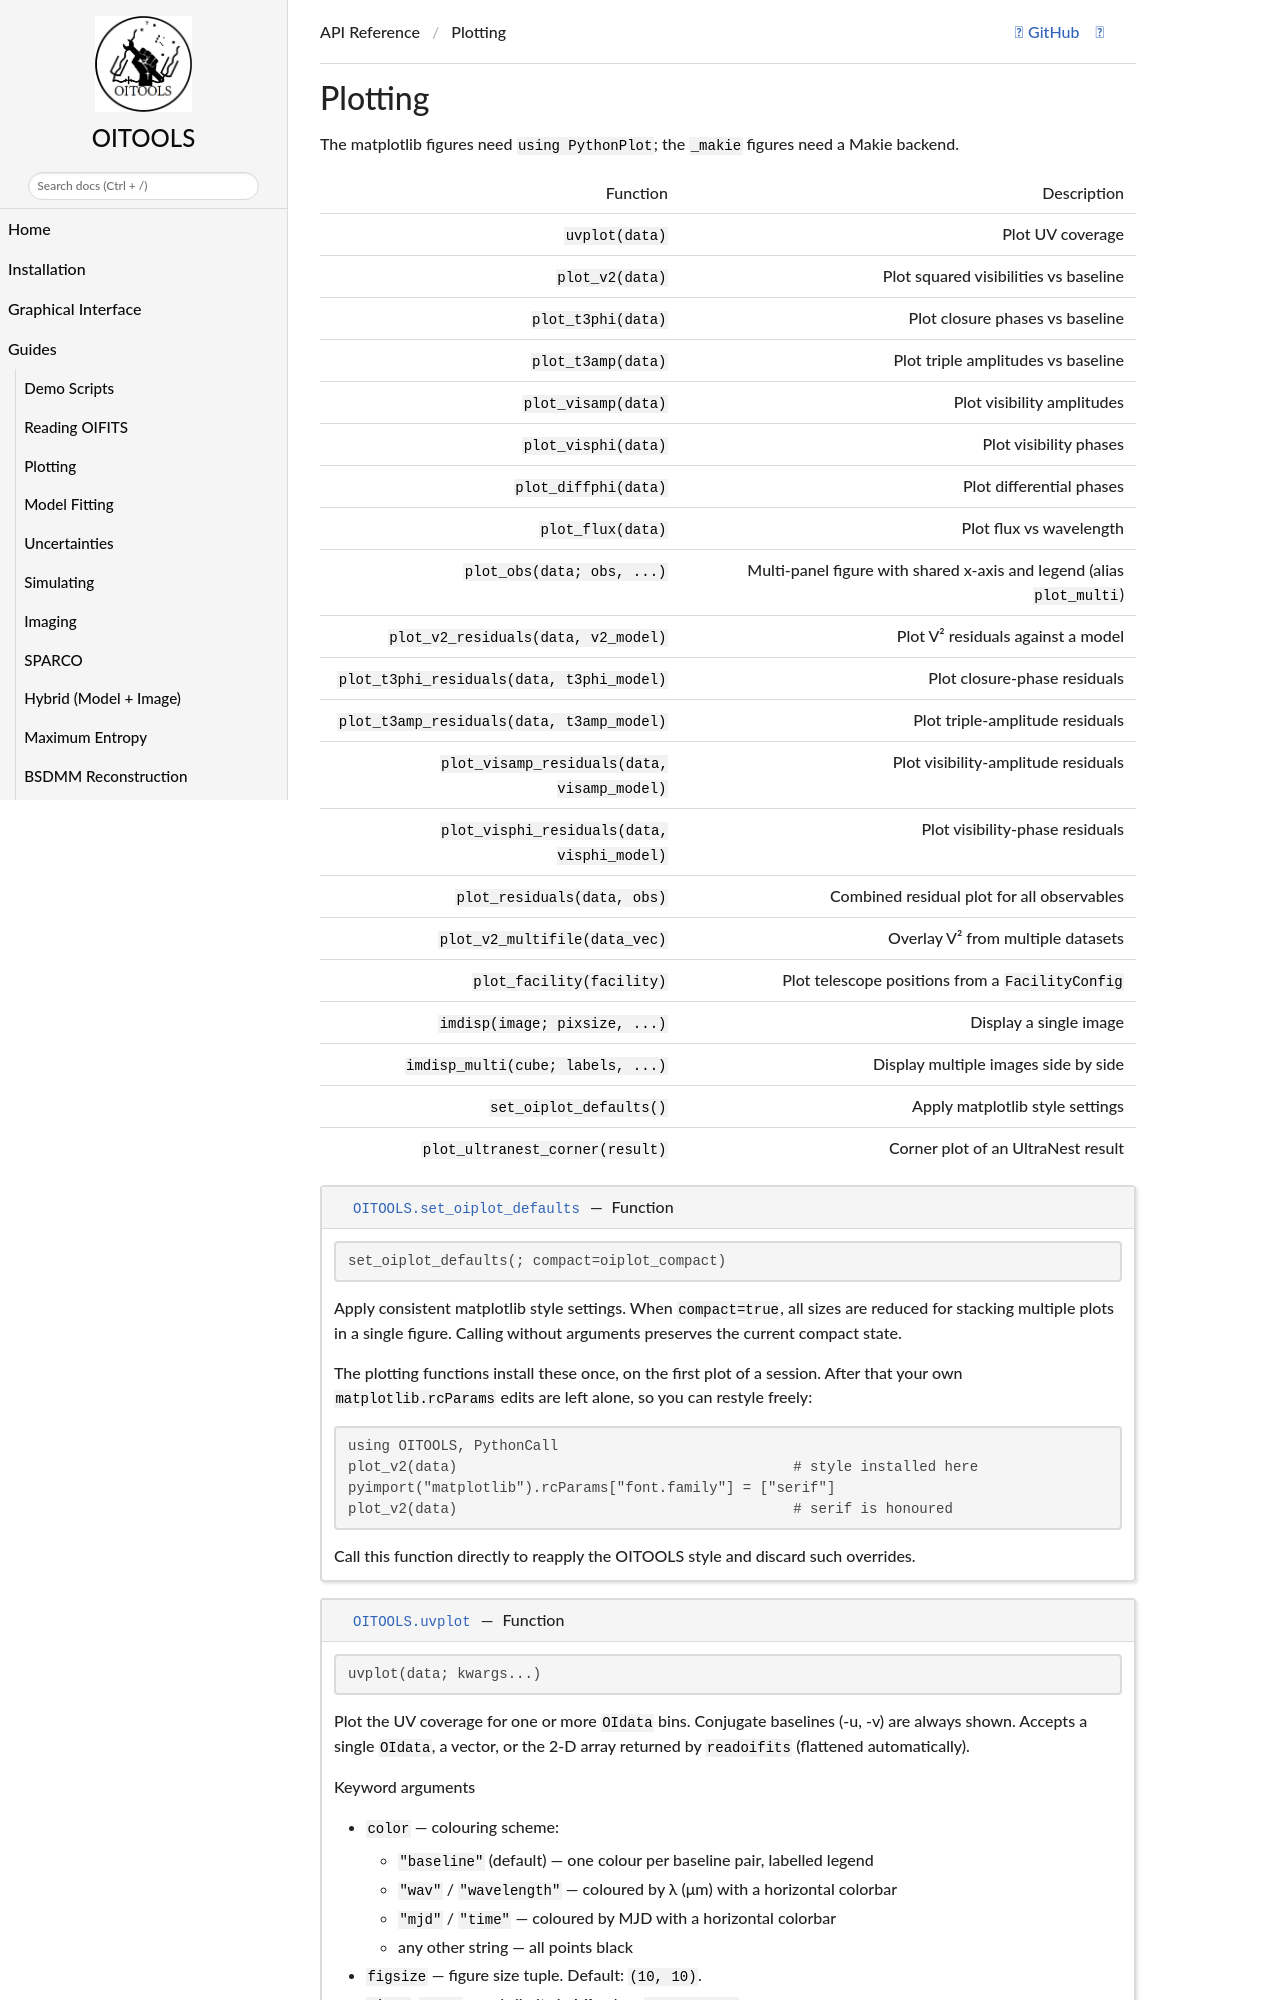

repository: fabienbaron/OITOOLS.jl · page: dev/api/plotting/index.html · generator: mkdocs

# Plotting

The matplotlib figures need `using PythonPlot`; the `_makie` figures need a Makie backend.

| Function | Description |
|----------|-------------|
| `uvplot(data)` | Plot UV coverage |
| `plot_v2(data)` | Plot squared visibilities vs baseline |
| `plot_t3phi(data)` | Plot closure phases vs baseline |
| `plot_t3amp(data)` | Plot triple amplitudes vs baseline |
| `plot_visamp(data)` | Plot visibility amplitudes |
| `plot_visphi(data)` | Plot visibility phases |
| `plot_diffphi(data)` | Plot differential phases |
| `plot_flux(data)` | Plot flux vs wavelength |
| `p
